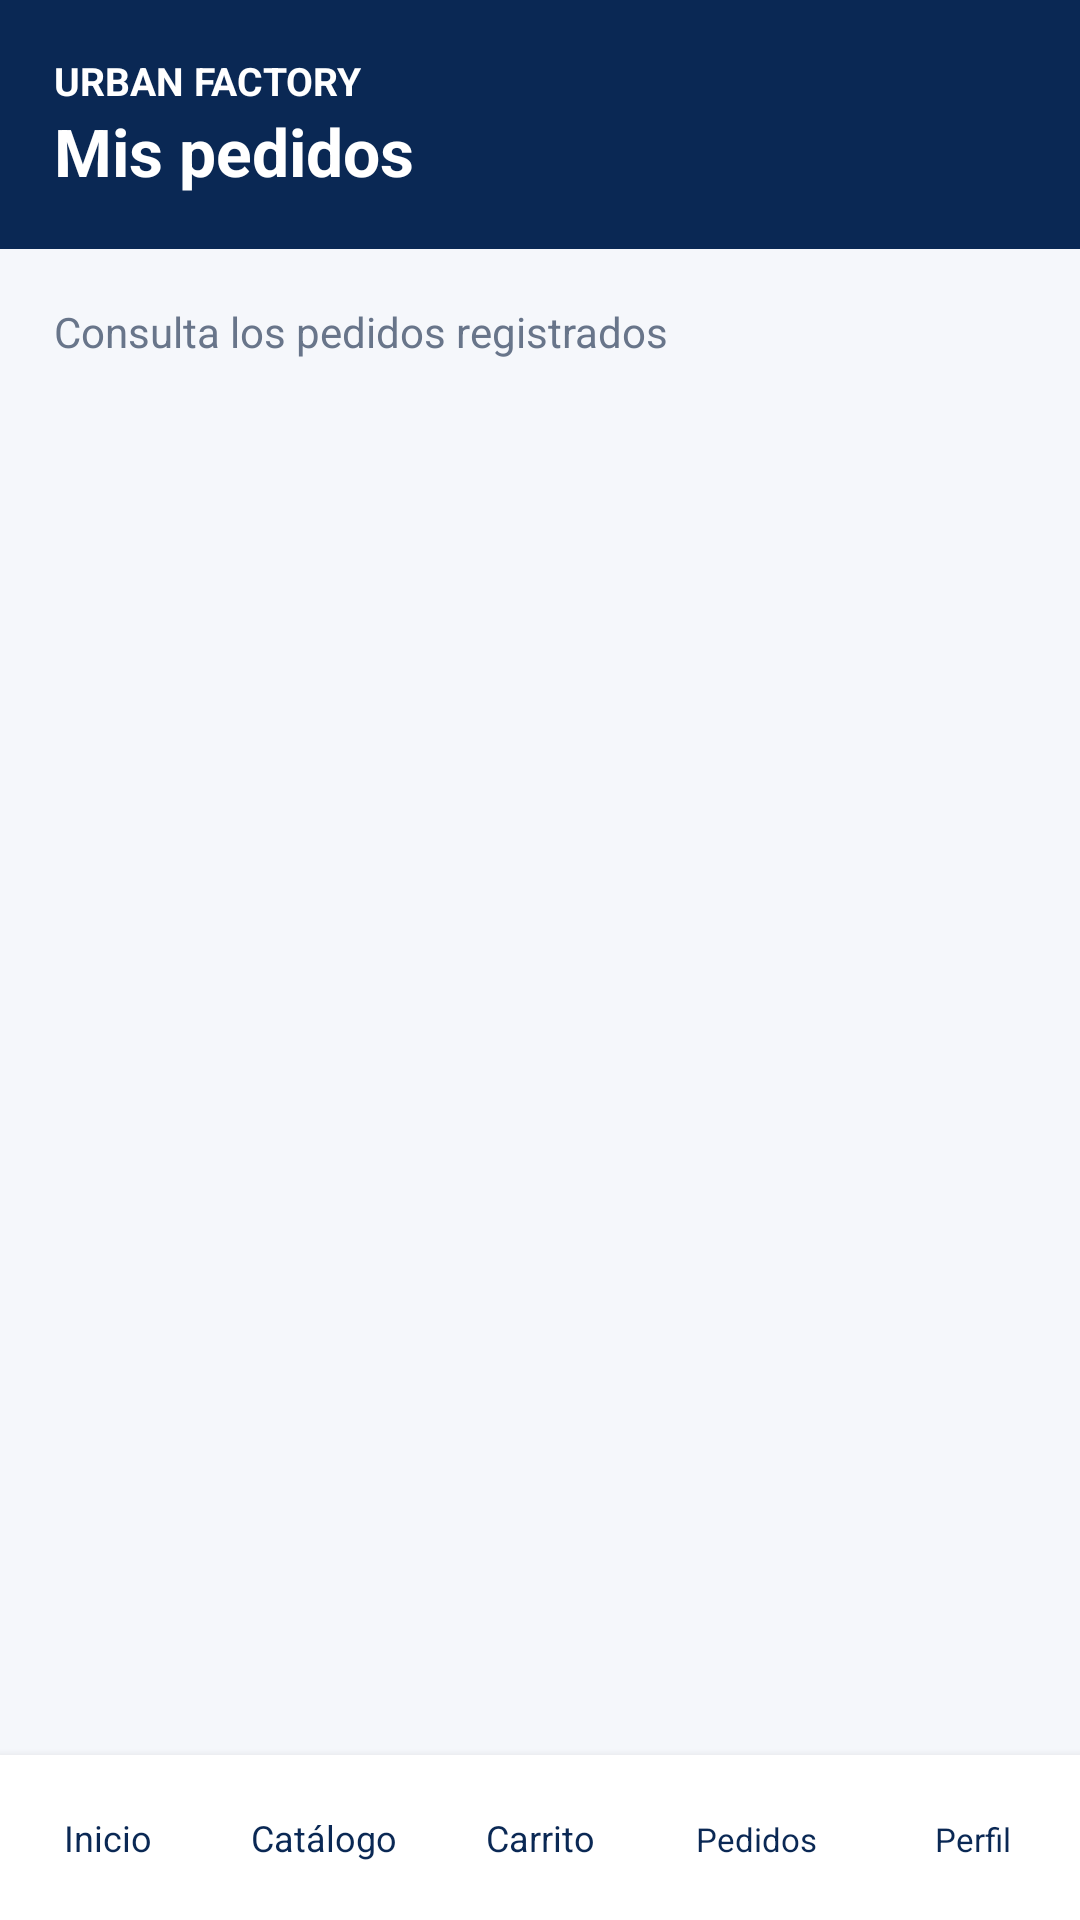

Write the Android layout XML for this screen, with the resource values it uses.
<!-- AndroidManifest.xml: application theme TemaUf -->
<!-- res/layout/com_ped_uf.xml -->
<?xml version="1.0" encoding="utf-8"?>
<LinearLayout xmlns:android="http://schemas.android.com/apk/res/android"
    android:layout_width="match_parent" android:layout_height="match_parent"
    android:orientation="vertical" android:background="@color/fondo_uf">
    <LinearLayout android:layout_width="match_parent" android:layout_height="wrap_content"
        android:orientation="vertical" android:background="@color/azul_osc_uf" android:padding="18dp">
        <TextView android:layout_width="match_parent" android:layout_height="wrap_content"
            android:text="@string/marca_uf" android:textSize="13sp" android:textStyle="bold"
            android:textColor="@color/blanco_uf" />
        <TextView android:layout_width="match_parent" android:layout_height="wrap_content"
            android:text="@string/mis_pedidos_uf" android:textSize="22sp" android:textStyle="bold"
            android:textColor="@color/blanco_uf" />
    </LinearLayout>
    <ScrollView android:layout_width="match_parent" android:layout_height="0dp"
        android:layout_weight="1" android:fillViewport="true">
        <LinearLayout android:layout_width="match_parent" android:layout_height="wrap_content"
            android:padding="18dp" android:orientation="vertical">
    <TextView android:layout_width="match_parent" android:layout_height="wrap_content" android:text="@string/pedidos_enviados_uf" android:textColor="@color/gris_uf" android:textSize="14sp" android:layout_marginBottom="12dp" />
    <LinearLayout android:id="@+id/lista_uf" android:layout_width="match_parent" android:layout_height="wrap_content" android:orientation="vertical" />

        </LinearLayout>
    </ScrollView>
    <include layout="@layout/barra_com_uf" />
</LinearLayout>
<!-- res/layout/barra_com_uf.xml (included above) -->
<?xml version="1.0" encoding="utf-8"?>
<LinearLayout
    xmlns:android="http://schemas.android.com/apk/res/android"
    android:layout_width="match_parent"
    android:layout_height="wrap_content"
    android:orientation="horizontal"
    android:background="@color/blanco_uf"
    android:elevation="5dp">

    <Button
        android:id="@+id/ir_ini"
        android:layout_width="0dp"
        android:layout_height="55dp"
        android:layout_weight="1"
        android:background="@android:color/transparent"
        android:text="@string/inicio_uf"
        android:textAllCaps="false"
        android:textSize="12sp"
        android:textColor="@color/azul_osc_uf"
        android:padding="0dp" />

    <Button
        android:id="@+id/ir_cat"
        android:layout_width="0dp"
        android:layout_height="55dp"
        android:layout_weight="1"
        android:background="@android:color/transparent"
        android:text="@string/catalogo_uf"
        android:textAllCaps="false"
        android:textSize="12sp"
        android:textColor="@color/azul_osc_uf"
        android:padding="0dp" />

    <Button
        android:id="@+id/ir_car"
        android:layout_width="0dp"
        android:layout_height="55dp"
        android:layout_weight="1"
        android:background="@android:color/transparent"
        android:text="@string/carrito_uf"
        android:textAllCaps="false"
        android:textSize="12sp"
        android:textColor="@color/azul_osc_uf"
        android:padding="0dp" />

    <Button android:id="@+id/ir_ped" android:layout_width="0dp"
        android:layout_height="55dp" android:layout_weight="1"
        android:background="@android:color/transparent" android:text="@string/navegar_pedidos_uf"
        android:textAllCaps="false" android:textSize="11sp"
        android:textColor="@color/azul_osc_uf" android:padding="0dp" />
    <Button android:id="@+id/ir_per" android:layout_width="0dp"
        android:layout_height="55dp" android:layout_weight="1"
        android:background="@android:color/transparent" android:text="@string/navegar_perfil_uf"
        android:textAllCaps="false" android:textSize="11sp"
        android:textColor="@color/azul_osc_uf" android:padding="0dp" />
</LinearLayout>
<!-- resources referenced by this layout -->
<resources>
  <color name="azul_osc_uf">#0A2854</color>
  <color name="blanco_uf">#FFFFFF</color>
  <color name="fondo_uf">#F5F7FB</color>
  <color name="gris_uf">#68758A</color>
  <string name="carrito_uf">Carrito</string>
  <string name="catalogo_uf">Catálogo</string>
  <string name="inicio_uf">Inicio</string>
  <string name="marca_uf">URBAN FACTORY</string>
  <string name="mis_pedidos_uf">Mis pedidos</string>
  <string name="navegar_pedidos_uf">Pedidos</string>
  <string name="navegar_perfil_uf">Perfil</string>
  <string name="pedidos_enviados_uf">Consulta los pedidos registrados</string>
  <style name="TemaUf" parent="android:style/Theme.Material.Light.NoActionBar">
      <item name="android:fontFamily">sans-serif</item>
      <item name="android:colorAccent">@color/azul_uf</item>
      <item name="android:statusBarColor">@color/azul_osc_uf</item>
      <item name="android:navigationBarColor">@color/azul_osc_uf</item>
      <item name="android:windowLightStatusBar">false</item>
      <item name="android:windowActionModeOverlay">true</item>
      <item name="android:windowBackground">@color/fondo_uf</item>
    </style>
  <color name="azul_uf">#1457B5</color>
</resources>
